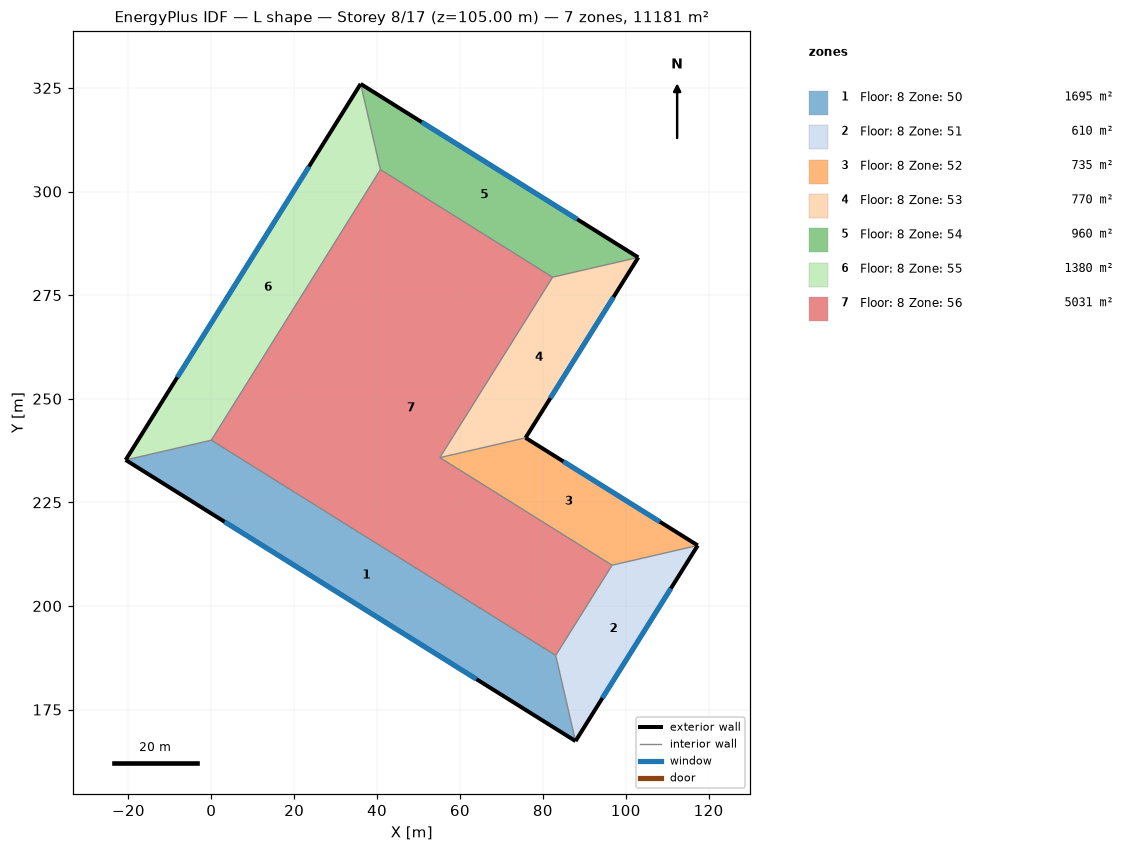
=== STOREY PLAN SPEC (per zone: floor XY polygon, exterior-wall plan segments, windows/doors) ===
zone 1: Floor: 8 Zone: 50  (1695.0 m²)
  floor: (-20.67, 235.23) (0.00, 240.00) (83.11, 188.07) (87.88, 167.40)
  exterior wall: (-20.67, 235.23) – (87.88, 167.40)  [128.0 m]
    window: (3.21, 220.31) – (64.00, 182.32)  [602.1 m²]
  interior walls: 2
zone 2: Floor: 8 Zone: 51  (610.0 m²)
  floor: (87.88, 167.40) (83.11, 188.07) (96.71, 209.83) (117.38, 214.61)
  exterior wall: (87.88, 167.40) – (117.38, 214.61)  [55.7 m]
    window: (94.37, 177.78) – (110.89, 204.22)  [261.9 m²]
  interior walls: 2
zone 3: Floor: 8 Zone: 52  (735.0 m²)
  floor: (117.38, 214.61) (96.71, 209.83) (55.16, 235.80) (75.83, 240.57)
  exterior wall: (117.38, 214.61) – (75.83, 240.57)  [49.0 m]
    window: (108.24, 220.32) – (84.97, 234.86)  [230.5 m²]
  interior walls: 2
zone 4: Floor: 8 Zone: 53  (770.0 m²)
  floor: (75.83, 240.57) (55.16, 235.80) (82.36, 279.33) (103.03, 284.11)
  exterior wall: (75.83, 240.57) – (103.03, 284.11)  [51.3 m]
    window: (81.81, 250.15) – (97.04, 274.53)  [241.5 m²]
  interior walls: 2
zone 5: Floor: 8 Zone: 54  (960.0 m²)
  floor: (103.03, 284.11) (82.36, 279.33) (40.80, 305.30) (36.03, 325.97)
  exterior wall: (103.03, 284.11) – (36.03, 325.97)  [79.0 m]
    window: (88.29, 293.32) – (50.77, 316.76)  [371.6 m²]
  interior walls: 2
zone 6: Floor: 8 Zone: 55  (1380.0 m²)
  floor: (36.03, 325.97) (40.80, 305.30) (0.00, 240.00) (-20.67, 235.23)
  exterior wall: (36.03, 325.97) – (-20.67, 235.23)  [107.0 m]
    window: (23.56, 306.01) – (-8.20, 255.19)  [503.3 m²]
  interior walls: 2
zone 7: Floor: 8 Zone: 56  (5030.7 m²)
  floor: (40.80, 305.30) (82.36, 279.33) (55.16, 235.80) (96.71, 209.83) (83.11, 188.07) (0.00, 240.00)

=== DERIVED (storey summary) ===
Building: L shape
Storey: 8 of 17  (floor level z = 105.00 m)
Storey gross floor area: 11180.7 m²
Zones on this storey: 7
  - Floor: 8 Zone: 50: floor 1695.0 m²; exterior wall 128.0 m (1920.0 m²); 1 window(s) 602.1 m²; WWR 31.4%
  - Floor: 8 Zone: 51: floor 610.0 m²; exterior wall 55.7 m (835.0 m²); 1 window(s) 261.9 m²; WWR 31.4%
  - Floor: 8 Zone: 52: floor 735.0 m²; exterior wall 49.0 m (735.0 m²); 1 window(s) 230.5 m²; WWR 31.4%
  - Floor: 8 Zone: 53: floor 770.0 m²; exterior wall 51.3 m (770.0 m²); 1 window(s) 241.5 m²; WWR 31.4%
  - Floor: 8 Zone: 54: floor 960.0 m²; exterior wall 79.0 m (1185.0 m²); 1 window(s) 371.6 m²; WWR 31.4%
  - Floor: 8 Zone: 55: floor 1380.0 m²; exterior wall 107.0 m (1605.0 m²); 1 window(s) 503.3 m²; WWR 31.4%
  - Floor: 8 Zone: 56: floor 5030.7 m²
Zone adjacency: (none detected)